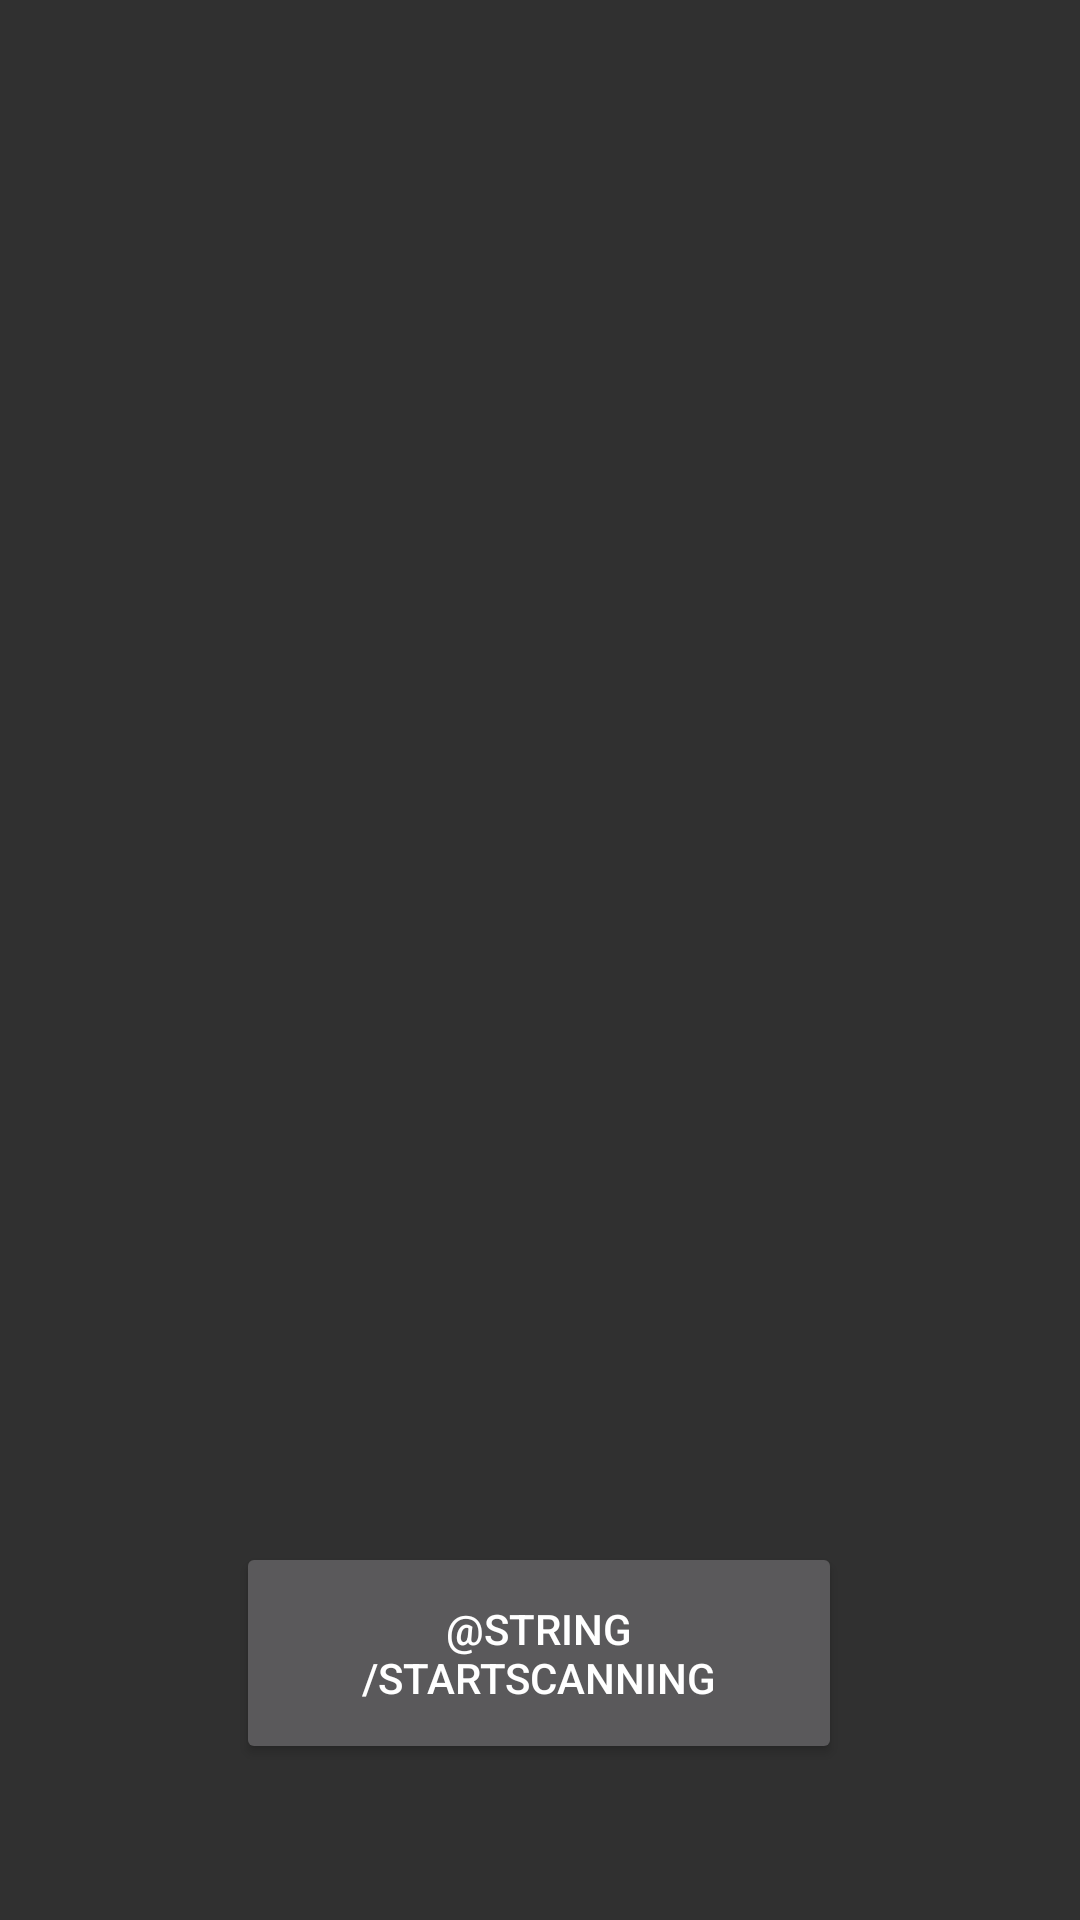

Here is an Android app screen rendered from its layout file. Give the layout XML and the strings, colors and styles it references.
<!-- AndroidManifest.xml: application theme Theme.AppCompat.NoActionBar -->
<!-- res/layout/activity_main.xml -->
<?xml version="1.0" encoding="utf-8"?>
<androidx.constraintlayout.widget.ConstraintLayout xmlns:android="http://schemas.android.com/apk/res/android"
    xmlns:app="http://schemas.android.com/apk/res-auto"
    xmlns:tools="http://schemas.android.com/tools"
    android:layout_width="match_parent"
    android:layout_height="match_parent"
    tools:context=".MainActivity">

    <Button
        android:id="@+id/button_ScanButton"
        android:layout_width="202dp"
        android:layout_height="74dp"
        android:layout_marginBottom="52dp"
        android:text="@string/startScanning"
        app:layout_constraintBottom_toBottomOf="parent"
        app:layout_constraintEnd_toEndOf="parent"
        app:layout_constraintHorizontal_bias="0.497"
        app:layout_constraintStart_toStartOf="parent" />
</androidx.constraintlayout.widget.ConstraintLayout>
<!-- resources referenced by this layout -->
<resources>

</resources>
